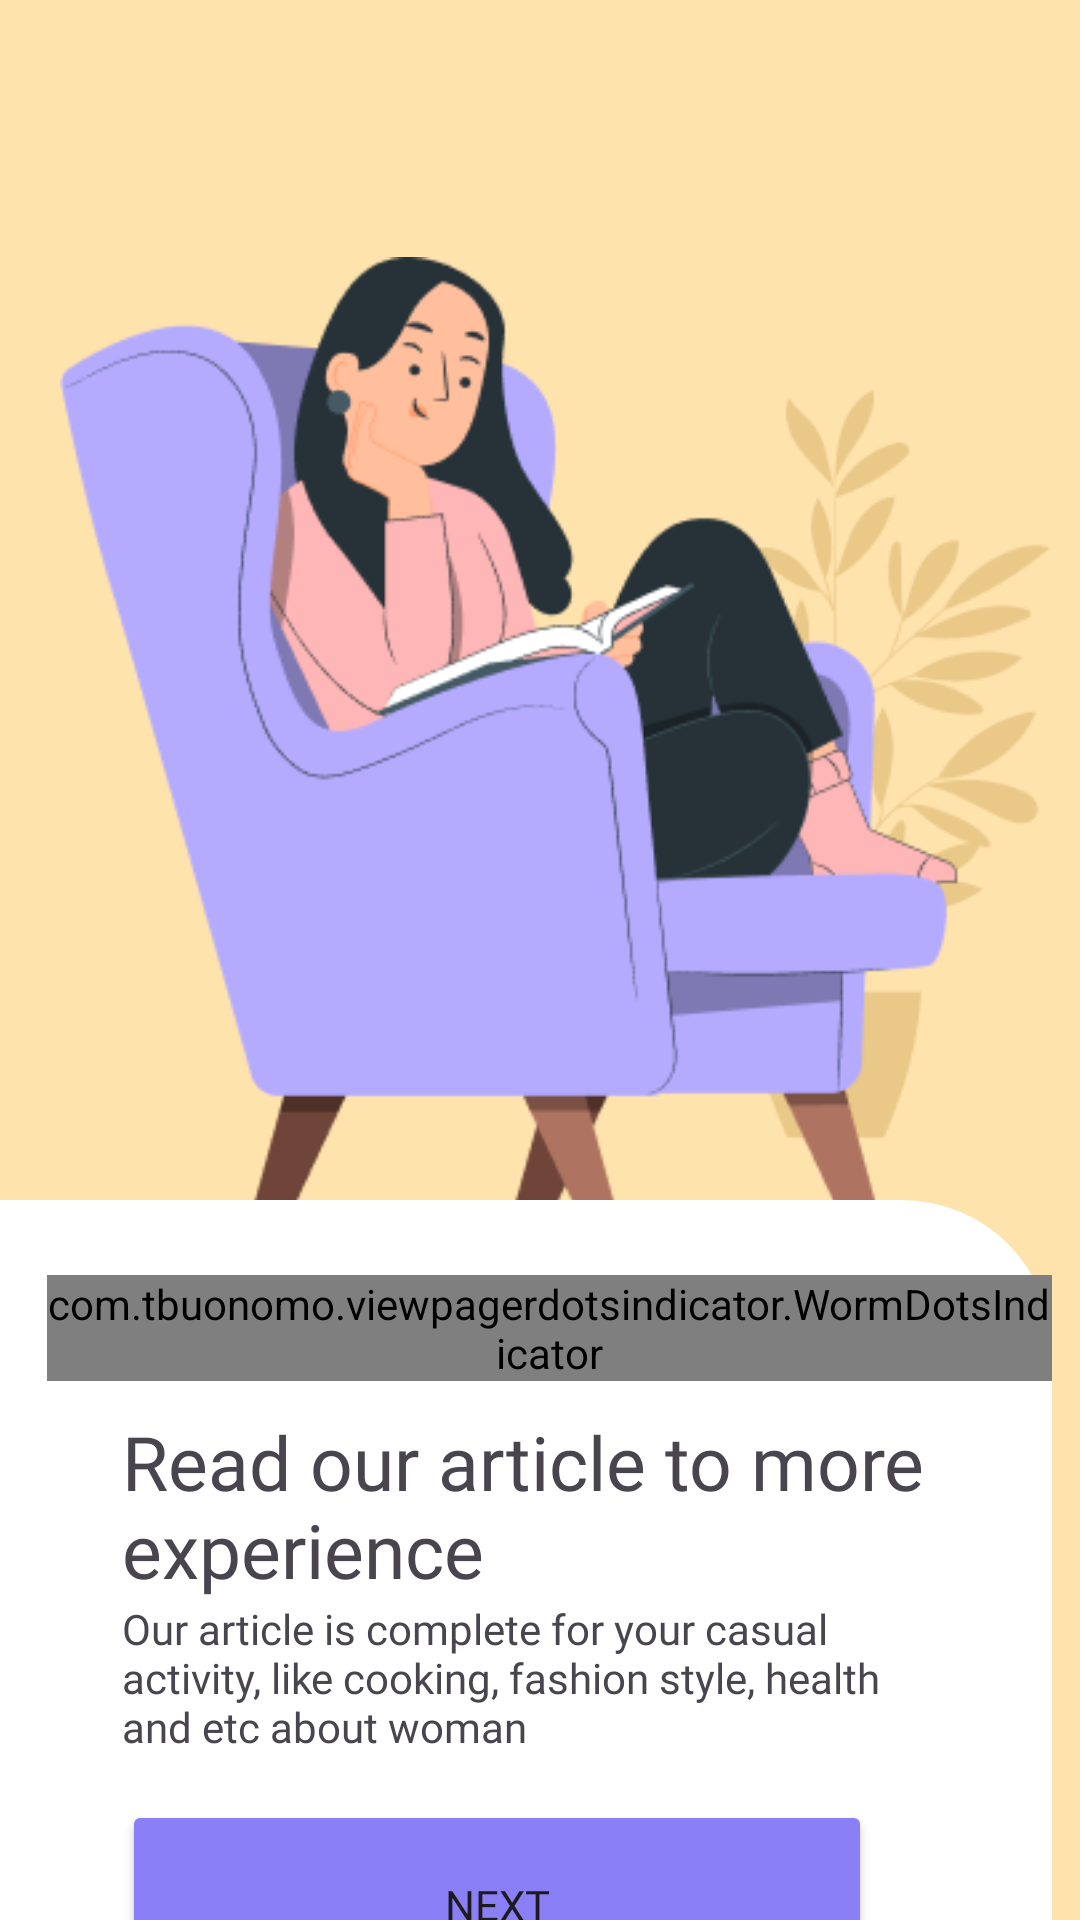

Android layout source for this screen:
<!-- AndroidManifest.xml: application theme Theme.Feminacare -->
<!-- res/layout/fragment_screen2.xml -->
<?xml version="1.0" encoding="utf-8"?>
<androidx.constraintlayout.widget.ConstraintLayout xmlns:android="http://schemas.android.com/apk/res/android"
    xmlns:app="http://schemas.android.com/apk/res-auto"
    xmlns:tools="http://schemas.android.com/tools"
    android:layout_width="match_parent"
    android:background="@color/s_yellow"
    android:layout_height="match_parent">
    <ImageView
        android:id="@+id/imageView3"
        android:layout_width="200dp"
        android:layout_height="250dp"
        android:layout_marginTop="130dp"
        android:src="@drawable/onboarding_2_2"
        android:layout_marginStart="180dp"
        app:layout_constraintStart_toStartOf="parent"
        app:layout_constraintTop_toTopOf="parent" />

    
    <ImageView
        android:id="@+id/imageView"
        android:layout_width="300dp"
        android:layout_height="500dp"
        android:layout_marginStart="20dp"
        android:layout_marginTop="0dp"
        android:src="@drawable/onboarding_2"
        app:layout_constraintStart_toStartOf="parent"
        app:layout_constraintTop_toTopOf="parent" />

    
    <RelativeLayout
        android:id="@+id/overlayLayout"
        android:layout_width="400dp"
        android:layout_height="400dp"
        android:layout_marginTop="400dp"
        android:layout_marginStart="-50dp"
        android:background="@drawable/rounded"
        app:layout_constraintStart_toStartOf="parent"
        app:layout_constraintTop_toTopOf="parent">

        
        <com.tbuonomo.viewpagerdotsindicator.WormDotsIndicator
            android:id="@+id/worm_dots_indicator"
            android:layout_width="wrap_content"
            android:layout_height="wrap_content"
            app:dotsColor="@color/premier_color"
            app:dotsStrokeColor="@color/premier_color"
            app:dotsCornerRadius="8dp"
            app:dotsSize="13dp"
            app:dotsSpacing="4dp"
            app:dotsStrokeWidth="2dp"
            tools:ignore="MissingConstraints"
            android:layout_marginStart="65dp"
            android:layout_marginTop="25dp"
            />

        <TextView
            android:id="@+id/textView3"
            android:layout_width="300dp"
            android:layout_height="wrap_content"
            android:layout_below="@id/worm_dots_indicator"
            android:layout_marginStart="90dp"
            android:layout_marginTop="10dp"
            android:fontFamily="@font/nunito_bold"
            android:text="Read our article to more experience"
            android:textSize="25dp"
            app:layout_constraintStart_toStartOf="parent"
            app:layout_constraintTop_toTopOf="parent" />

        <TextView
            android:id="@+id/textView4"
            android:layout_width="260dp"
            android:layout_height="wrap_content"
            android:textSize="14dp"
            android:fontFamily="@font/nunito_semibold"
            android:layout_marginStart="90dp"
            android:layout_below="@id/textView3"
            android:text="Our article is complete for your casual activity, like cooking, fashion style, health and etc about woman"
            app:layout_constraintStart_toStartOf="parent"
            app:layout_constraintTop_toBottomOf="@id/textView3" />

        
        <Button
            android:id="@+id/button3"
            android:layout_width="250dp"
            android:layout_height="70dp"
            android:layout_below="@id/textView4"
            android:layout_marginTop="15dp"
            android:text="Next"
            android:backgroundTint="@color/premier_color"
            android:fontFamily="@font/nunito_semibold"
            android:layout_marginStart="90dp"
            app:cornerRadius = "20dp"
            app:layout_constraintStart_toStartOf="parent"
            app:layout_constraintTop_toBottomOf="@id/textView4" />

        <TextView
            android:id="@+id/button4"
            android:layout_width="250dp"
            android:layout_height="wrap_content"
            android:layout_below="@id/button3"
            android:layout_marginStart="90dp"
            android:layout_marginTop="15dp"
            android:fontFamily="@font/nunito_semibold"
            android:text="Skip"
            android:gravity="center"
            app:layout_constraintStart_toStartOf="parent"
            app:layout_constraintTop_toBottomOf="@id/button3" />

    </RelativeLayout>



</androidx.constraintlayout.widget.ConstraintLayout>
<!-- resources referenced by this layout -->
<resources>
  <color name="premier_color">#8B7FF5</color>
  <color name="s_yellow">#FFE3AD</color>
  <!-- drawable rounded (drawable) -->
  <shape xmlns:android="http://schemas.android.com/apk/res/android">
      <corners android:radius="50dp" /> 
      <solid android:color="@android:color/white" /> 
  </shape>
  <style name="Theme.Feminacare" parent="Base.Theme.Feminacare" />
  <color name="md_theme_light_onPrimary">#FFFFFF</color>
  <color name="md_theme_light_primaryContainer">#FFD9E4</color>
  <color name="md_theme_light_onPrimaryContainer">#3E0021</color>
  <color name="md_theme_light_secondary">#9A4056</color>
  <color name="md_theme_light_onSecondary">#FFFFFF</color>
  <color name="md_theme_light_secondaryContainer">#FFD9DE</color>
  <color name="md_theme_light_onSecondaryContainer">#3F0016</color>
  <color name="md_theme_light_tertiary">#A23760</color>
  <color name="md_theme_light_onTertiary">#FFFFFF</color>
  <color name="md_theme_light_tertiaryContainer">#FFD9E2</color>
  <color name="md_theme_light_onTertiaryContainer">#3E001D</color>
  <color name="md_theme_light_error">#BA1A1A</color>
  <color name="md_theme_light_errorContainer">#FFDAD6</color>
  <color name="md_theme_light_onError">#FFFFFF</color>
  <color name="md_theme_light_onErrorContainer">#410002</color>
  <color name="md_theme_light_background">#FFFBFF</color>
  <color name="md_theme_light_onBackground">#201A1C</color>
  <color name="md_theme_light_surface">#FFFBFF</color>
  <color name="md_theme_light_onSurface">#201A1C</color>
  <color name="md_theme_light_surfaceVariant">#F2DDE2</color>
  <color name="md_theme_light_onSurfaceVariant">#514347</color>
  <color name="md_theme_light_outline">#837377</color>
  <color name="md_theme_light_inverseOnSurface">#FAEEF0</color>
  <color name="md_theme_light_inverseSurface">#352F30</color>
  <color name="md_theme_light_inversePrimary">#FFB0CC</color>
  <color name="s_purple">#F4F4FF</color>
</resources>
